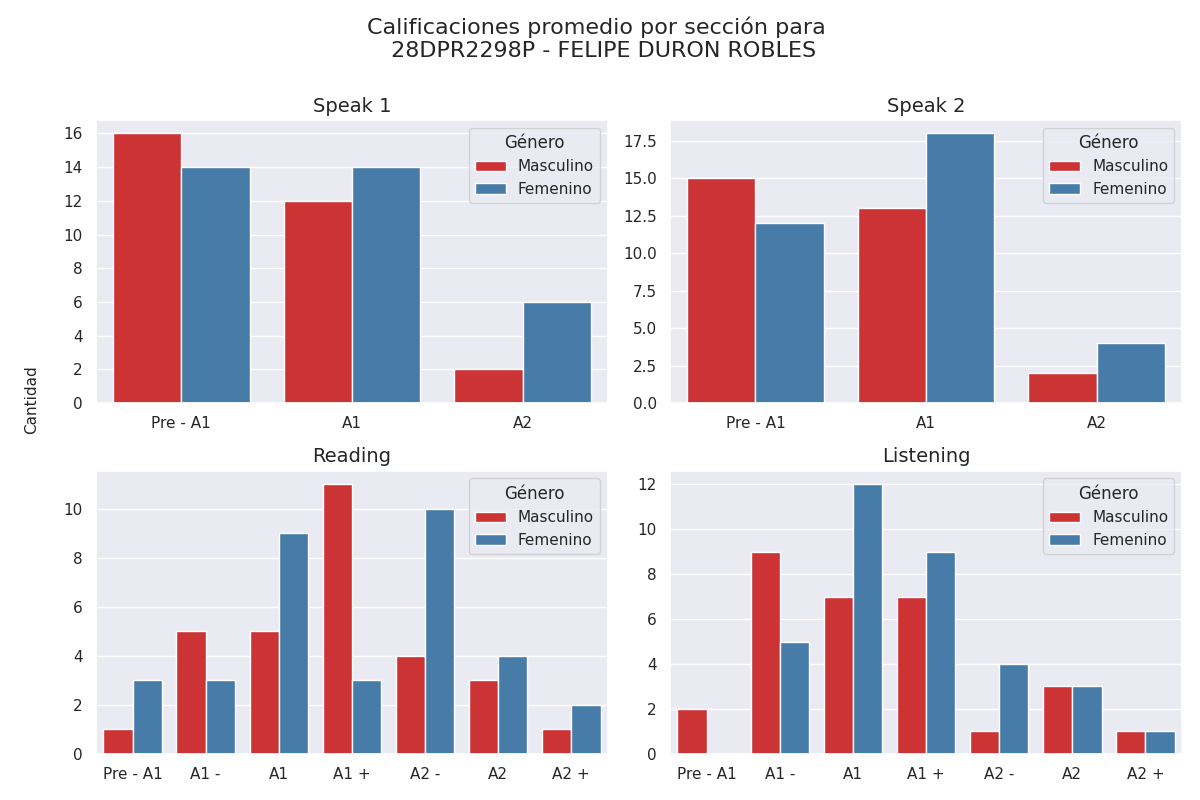

Values plotted in this chart, from the file beside it:
Sección, Calificación, Cantidad de alumnos con esa calificación, Género
speak 1, Pre - A1, 16, Masculino
speak 1, A1, 12, Masculino
speak 1, A2, 2, Masculino
speak 2, Pre - A1, 15, Masculino
speak 2, A1, 13, Masculino
speak 2, A2, 2, Masculino
reading, Pre - A1, 1, Masculino
reading, A1 -, 5, Masculino
reading, A1, 5, Masculino
reading, A1 +, 11, Masculino
reading, A2 -, 4, Masculino
reading, A2, 3, Masculino
reading, A2 +, 1, Masculino
listening, Pre - A1, 2, Masculino
listening, A1 -, 9, Masculino
listening, A1, 7, Masculino
listening, A1 +, 7, Masculino
listening, A2 -, 1, Masculino
listening, A2, 3, Masculino
listening, A2 +, 1, Masculino
speak 1, Pre - A1, 14, Femenino
speak 1, A1, 14, Femenino
speak 1, A2, 6, Femenino
speak 2, Pre - A1, 12, Femenino
speak 2, A1, 18, Femenino
speak 2, A2, 4, Femenino
reading, Pre - A1, 3, Femenino
reading, A1 -, 3, Femenino
reading, A1, 9, Femenino
reading, A1 +, 3, Femenino
reading, A2 -, 10, Femenino
reading, A2, 4, Femenino
reading, A2 +, 2, Femenino
listening, Pre - A1, 0, Femenino
listening, A1 -, 5, Femenino
listening, A1, 12, Femenino
listening, A1 +, 9, Femenino
listening, A2 -, 4, Femenino
listening, A2, 3, Femenino
listening, A2 +, 1, Femenino
